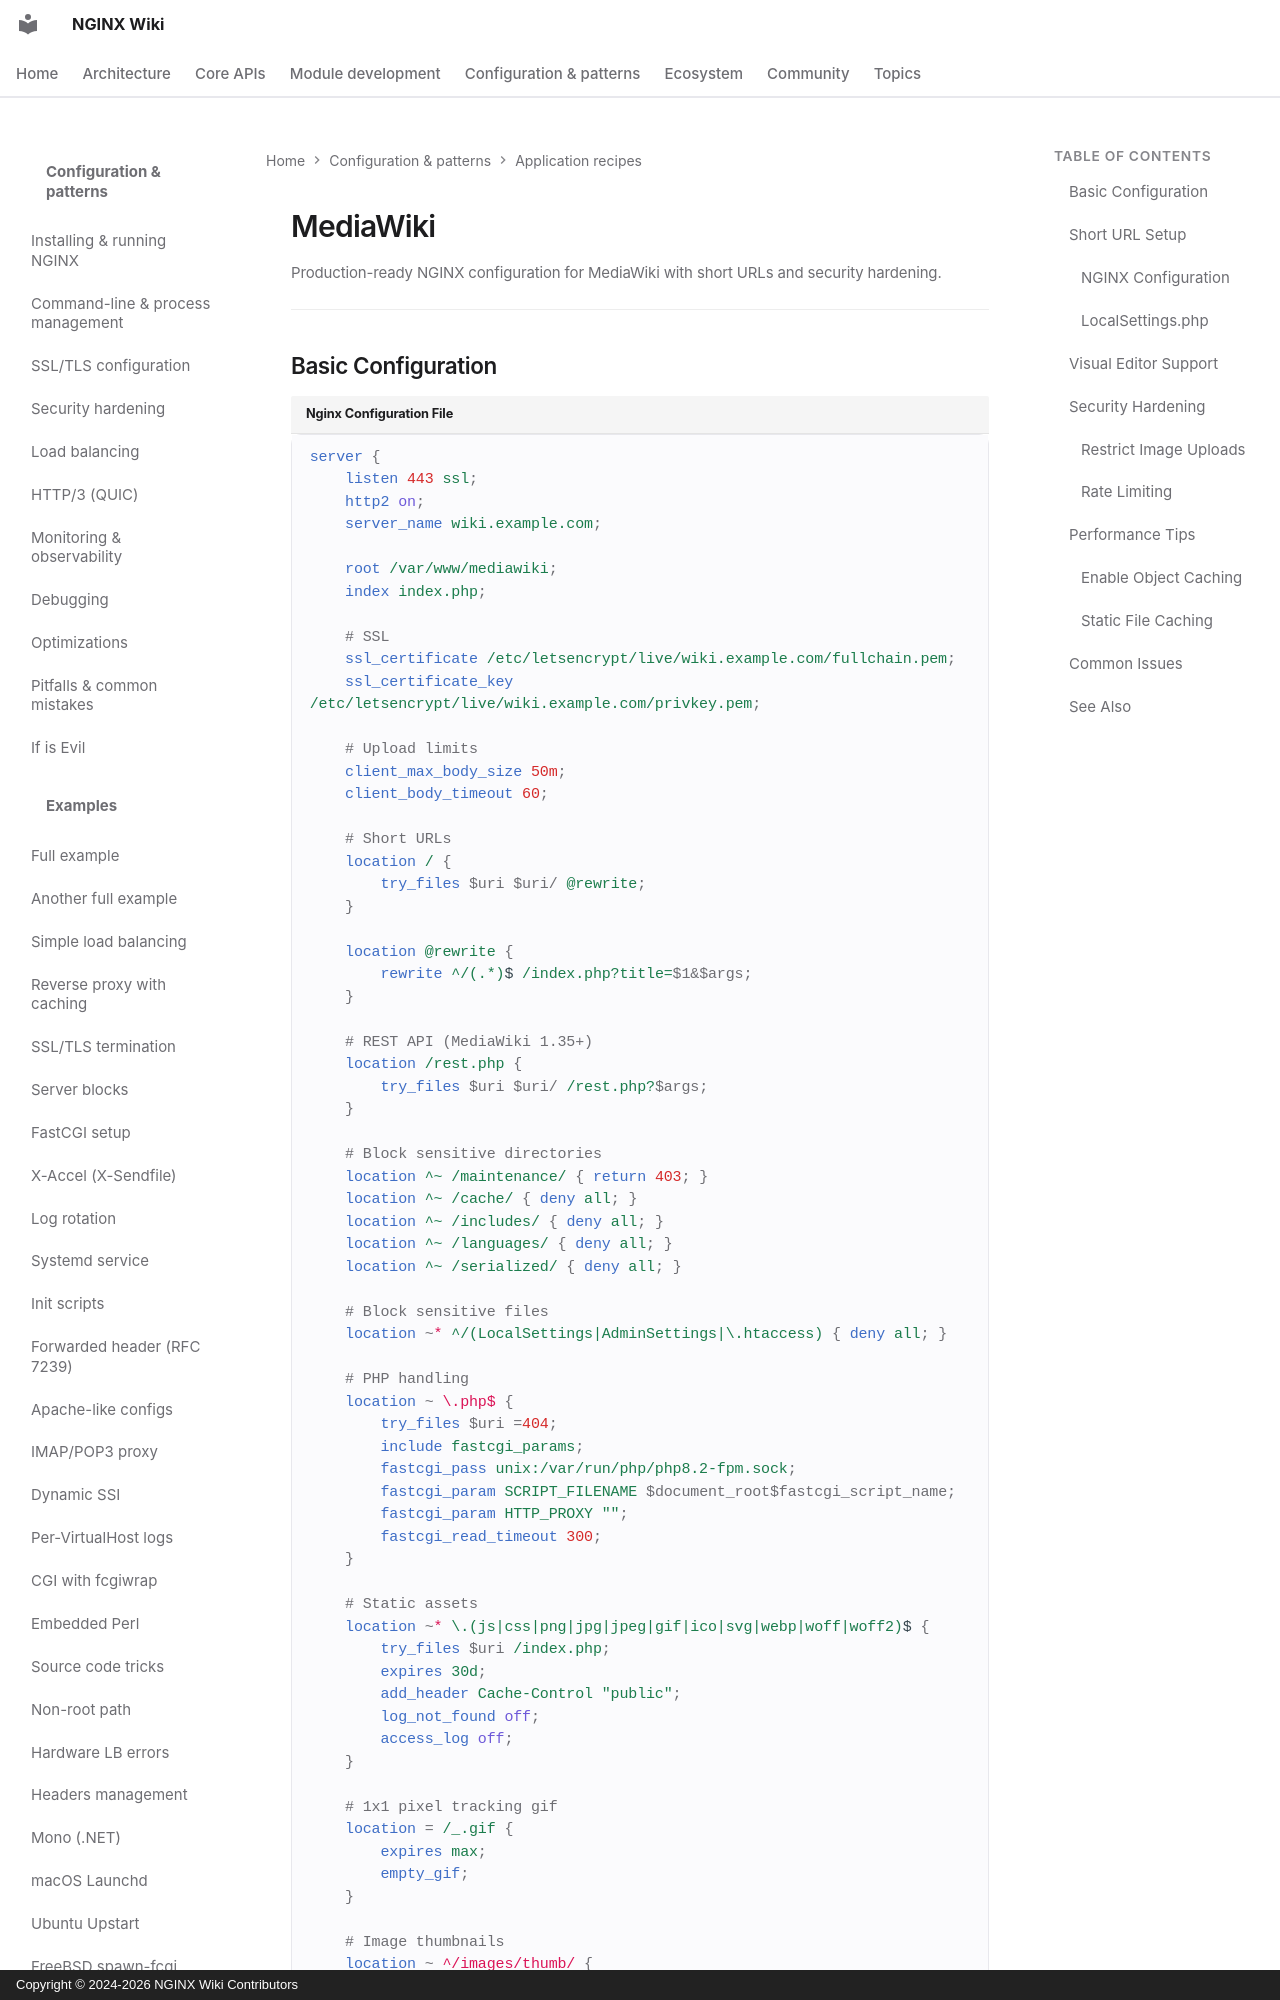

repository: GetPageSpeed/nginx-wiki · page: config/recipes/mediawiki/index.html · generator: mkdocs · copyright: Copyright © 2024-2026 NGINX Wiki Contributors

---
title: NGINX MediaWiki Configuration Guide
description: Production-ready NGINX configuration for MediaWiki with short URLs, Visual Editor support, and security hardening.
keywords: nginx, mediawiki, wiki, short urls, visual editor, parsoid, php, wikipedia, fastcgi
author: NGINX Community
date: 2025-12-05
updated: 2026-08-05
schema_type: TechArticle
tags:
  - nginx
  - mediawiki
  - wiki
  - php
  - short urls
  - security
---

# MediaWiki

Production-ready NGINX configuration for MediaWiki with short URLs and security hardening.

---
